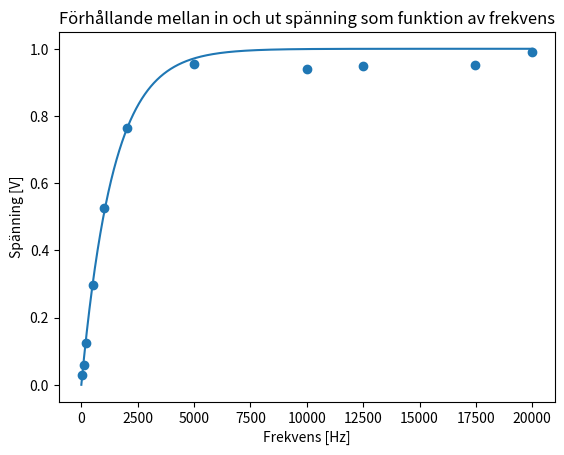

The script that saved this image: (Note: this script raises an exception after producing the figure.)
import numpy as np
from matplotlib import pyplot as plt
from scipy.optimize import curve_fit


def exp_up(k,x):
    return 1-np.exp(-k*x)

def exp_down(k,x):
    return np.exp(-k*x)

#Uppgift 1
U = np.array([498*10**-3, 499*10**-3, 491*10**-3, 493*10**-3, 488*10**-3, 491*10**-3, 490*10**-3, 480*10**-3, 475*10**-3, 465*10**-3, 485*10**-3])
UR = np.array([143*10**-4, 297*10**-4, 604*10**-4, 147*10**-3, 257*10**-3, 375*10**-3, 468*10**-3, 451*10**-3, 451*10**-3, 442*10**-3, 481*10**-3])
y = UR/U
T = np.array([20*10**-3, 996*10**-5, 5*10**-3, 198*10**-5, 980*10**-6, 496*10**-6, 200*10**-6, 100*10**-6, 80*10**-6, 572*10**-7, 50*10**-6])
x = 1/T

initial_guess = [0.001]  # Initial guess for k
params, covariance = curve_fit(exp_up, x, y, p0=initial_guess)

k = params[0]
print(f"Fitted parameter k = {k}")

xline = np.linspace(0, 20000, 10000)
yline = exp_up(k,xline)

fig, ax = plt.subplots()
ax.scatter(x,y)
ax.plot(xline,yline)
ax.set_title('Förhållande mellan in och ut spänning som funktion av frekvens')
ax.set_ylabel('Spänning [V]')
ax.set_xlabel('Frekvens [Hz]')
plt.savefig('Elmag/lab 7/plt1.png')


#Uppgift 2
Uin = np.array([489*10**-3, 488*10**-3, 488*10**-3, 486*10**-3, 480*10**-3, 468*10**-3, 451*10**-3, 443*10**-3, 442*10**-3, 439*10**-3, 438*10**-3])
Uut = np.array([489*10**-3, 488*10**-3, 485*10**-3, 464*10**-3, 408*10**-3, 294*10**-3, 141*10**-3, 71*10**-3, 56*10**-3, 37*10**-3, 31*10**-3])
F = np.abs(Uut/Uin)
FdB = 20 * np.log(F)

initial_guess = [0.001]  # Initial guess for k
params, covariance = curve_fit(exp_down, x, F, p0=initial_guess)

k = params[0]
print(f"Fitted parameter k = {k}")

xline = np.linspace(0, 20000, 10000)
yline1 = exp_down(k,xline)

flim = np.log(np.sqrt(2))/k

print(f'Gränsfrekvensen är {flim.round(0)}[Hz]')

fig, ax = plt.subplots()
ax.scatter(x,y, color = 'b', label='Förstärkning högpass')
ax.plot(xline,yline)
ax.scatter(x, F, color = 'r', label='Förstärkning lågpass')
ax.plot(xline,yline1, color='r')
ax.set_title('Förstärkning för högpass och lågpass filter')
ax.set_ylabel('Spänning [V]')
ax.set_xlabel('Frekvens [Hz]')
ax.vlines(flim,0,1, label='Gräns frekvens')
ax.legend()
plt.savefig('Elmag/lab 7/plt2.png')

fig, ax = plt.subplots()
ax.scatter(x, F, color = 'r', label='Förstärkning lågpass')
ax.plot(xline,yline1, color='r')
ax.set_title('Förstärkning för högpass och lågpass filter')
ax.set_ylabel('Spänning [V]')
ax.set_xlabel('Frekvens [Hz]')
ax.set_yscale('log')
ax.legend()
plt.savefig('Elmag/lab 7/plt3.png')

fig, ax = plt.subplots()
ax.quiver(218,5, 421,6)